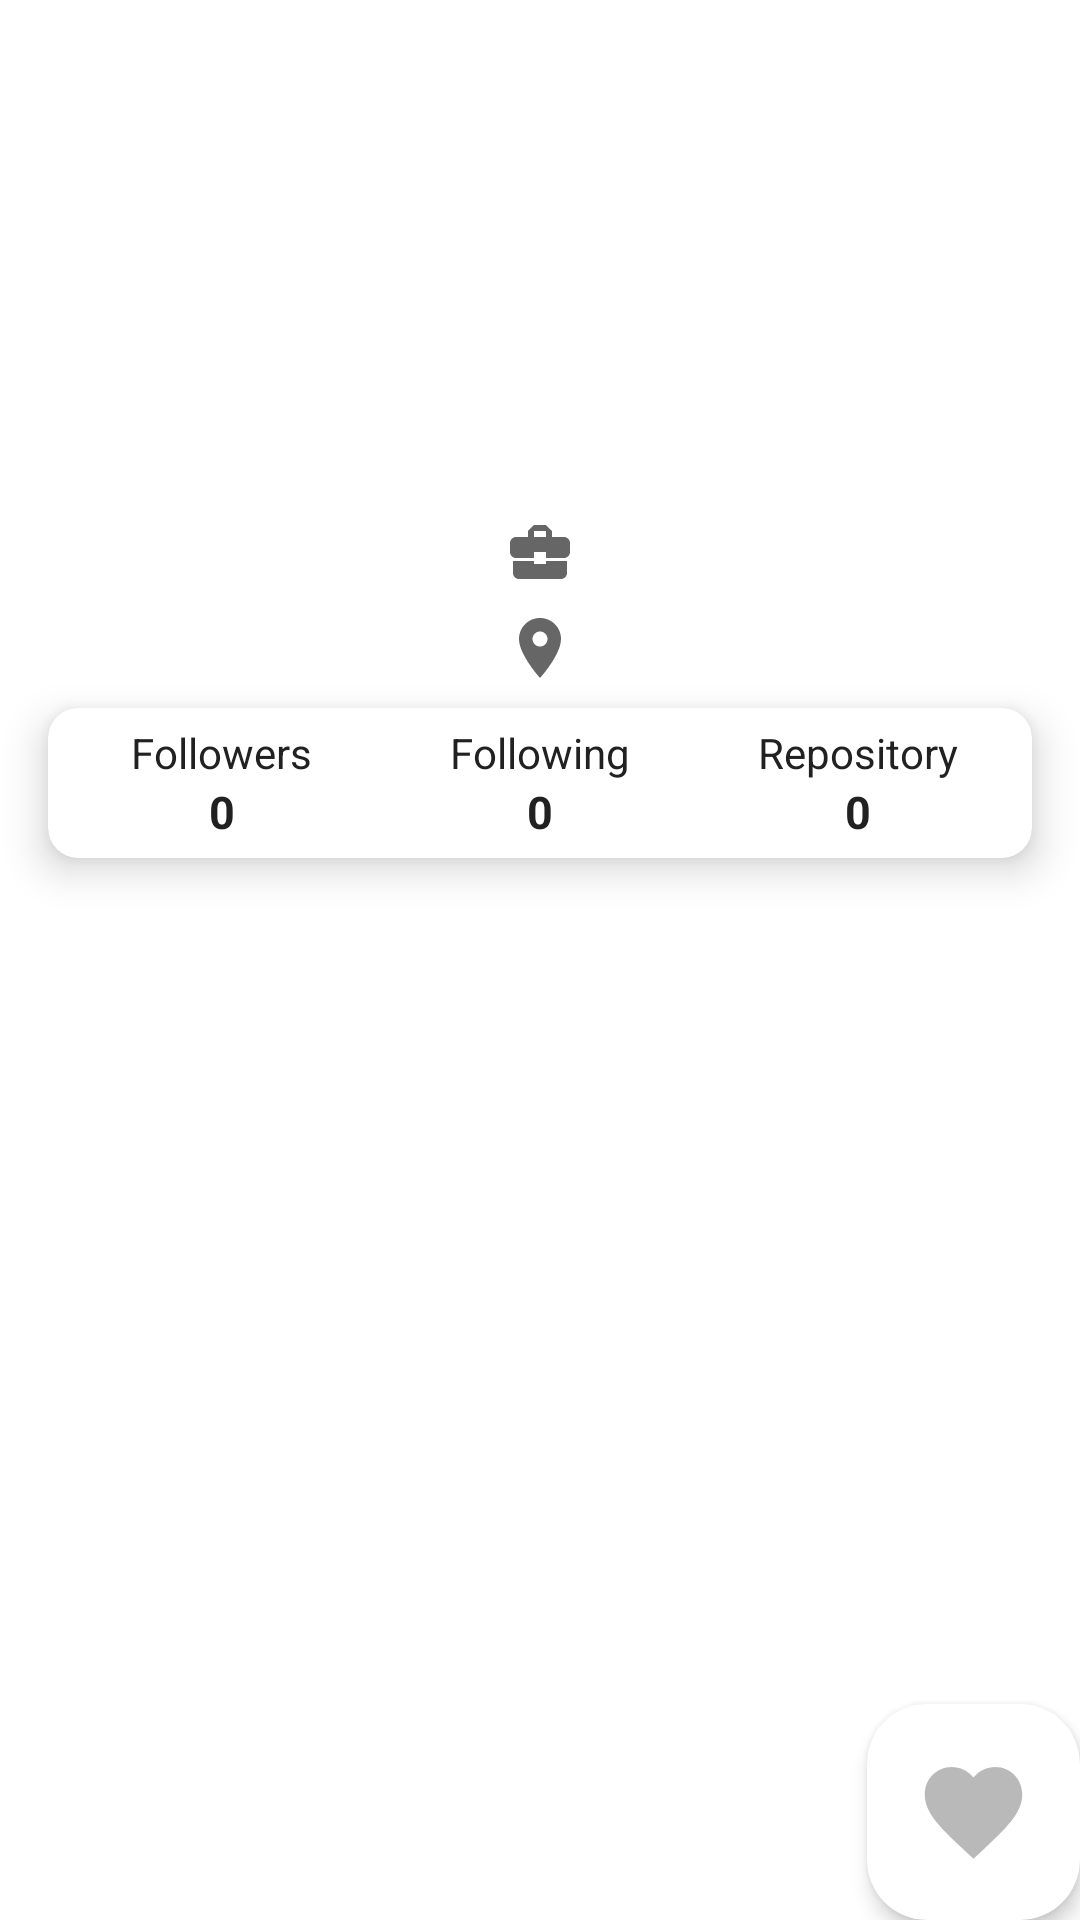

Layout XML and referenced resources for this Android screen:
<!-- AndroidManifest.xml: application theme Theme.GitHub -->
<!-- res/layout/activity_user_detail.xml -->
<?xml version="1.0" encoding="utf-8"?>
<androidx.constraintlayout.widget.ConstraintLayout xmlns:android="http://schemas.android.com/apk/res/android"
    xmlns:app="http://schemas.android.com/apk/res-auto"
    xmlns:tools="http://schemas.android.com/tools"
    android:layout_width="match_parent"
    android:layout_height="match_parent"
    tools:context=".Interface.UserDetailActivity">

    <ProgressBar
        android:id="@+id/progress_bar"
        style="?android:attr/progressBarStyle"
        android:layout_width="40dp"
        android:layout_height="250dp"
        android:visibility="gone"
        app:layout_constraintBottom_toBottomOf="@id/card_view"
        app:layout_constraintEnd_toEndOf="parent"
        app:layout_constraintStart_toStartOf="parent"
        app:layout_constraintTop_toTopOf="parent" />

    <ImageView
        android:id="@+id/iv_profile"
        android:layout_width="82dp"
        android:layout_height="82dp"
        android:layout_marginTop="16dp"
        app:layout_constraintEnd_toEndOf="parent"
        app:layout_constraintStart_toStartOf="parent"
        app:layout_constraintTop_toTopOf="parent"
        tools:ignore="ContentDescription"
        tools:src="@tools:sample/avatars" />

    <TextView
        android:id="@+id/tv_name"
        android:layout_width="wrap_content"
        android:layout_height="wrap_content"
        android:layout_marginTop="16dp"
        android:textSize="18sp"
        android:textStyle="bold"
        app:layout_constraintEnd_toEndOf="@+id/iv_profile"
        app:layout_constraintStart_toStartOf="@+id/iv_profile"
        app:layout_constraintTop_toBottomOf="@+id/iv_profile"
        tools:text="Name" />

    <TextView
        android:id="@+id/tv_username"
        android:layout_width="wrap_content"
        android:layout_height="wrap_content"
        android:layout_marginTop="8dp"
        android:textSize="13sp"
        app:layout_constraintEnd_toEndOf="@+id/tv_name"
        app:layout_constraintStart_toStartOf="@+id/tv_name"
        app:layout_constraintTop_toBottomOf="@+id/tv_name"
        tools:text="Username" />

    <TextView
        android:id="@+id/tv_company"
        android:layout_width="wrap_content"
        android:layout_height="wrap_content"
        android:layout_marginTop="8dp"
        android:gravity="center_vertical"
        android:textSize="13sp"
        app:drawableStartCompat="@drawable/ic_company"
        app:layout_constraintEnd_toEndOf="@+id/tv_username"
        app:layout_constraintStart_toStartOf="@+id/tv_username"
        app:layout_constraintTop_toBottomOf="@+id/tv_username"
        tools:text="Company" />

    <TextView
        android:id="@+id/tv_location"
        android:layout_width="wrap_content"
        android:layout_height="wrap_content"
        android:layout_marginTop="8dp"
        android:gravity="center_vertical"
        android:textSize="13sp"
        app:drawableStartCompat="@drawable/ic_location"
        app:layout_constraintEnd_toEndOf="@+id/tv_company"
        app:layout_constraintStart_toStartOf="@+id/tv_company"
        app:layout_constraintTop_toBottomOf="@+id/tv_company"
        tools:text="Location" />

    <androidx.cardview.widget.CardView
        android:id="@+id/card_view"
        android:layout_width="match_parent"
        android:layout_height="50dp"
        android:layout_marginLeft="16dp"
        android:layout_marginTop="8dp"
        android:layout_marginRight="16dp"
        app:cardCornerRadius="10dp"
        app:cardElevation="8dp"
        app:layout_constraintEnd_toEndOf="@+id/tv_location"
        app:layout_constraintStart_toStartOf="@+id/tv_location"
        app:layout_constraintTop_toBottomOf="@+id/tv_location">

        <LinearLayout
            android:id="@+id/linear_layout"
            android:layout_width="match_parent"
            android:layout_height="match_parent"
            android:gravity="center"
            android:orientation="horizontal"
            android:padding="5dp"
            tools:ignore="DisableBaselineAlignment">

            <LinearLayout
                android:id="@+id/linear_layoutFollowers"
                android:layout_width="0dp"
                android:layout_height="wrap_content"
                android:layout_weight="1"
                android:gravity="center"
                android:orientation="vertical">

                <TextView
                    android:layout_width="wrap_content"
                    android:layout_height="wrap_content"
                    android:text="Followers"
                    android:textSize="14sp"
                    tools:ignore="HardcodedText" />

                <TextView
                    android:id="@+id/tv_followers"
                    android:layout_width="wrap_content"
                    android:layout_height="wrap_content"
                    android:text="0"
                    android:textSize="15sp"
                    android:textStyle="bold"
                    tools:ignore="HardcodedText" />

            </LinearLayout>

            <LinearLayout
                android:id="@+id/linear_layoutFollowing"
                android:layout_width="0dp"
                android:layout_height="wrap_content"
                android:layout_weight="1"
                android:gravity="center"
                android:orientation="vertical">

                <TextView
                    android:layout_width="wrap_content"
                    android:layout_height="wrap_content"
                    android:text="Following"
                    android:textSize="14sp"
                    tools:ignore="HardcodedText" />

                <TextView
                    android:id="@+id/tv_following"
                    android:layout_width="wrap_content"
                    android:layout_height="wrap_content"
                    android:text="0"
                    android:textSize="15sp"
                    android:textStyle="bold"
                    tools:ignore="HardcodedText" />

            </LinearLayout>

            <LinearLayout
                android:id="@+id/linear_layoutRepository"
                android:layout_width="0dp"
                android:layout_height="wrap_content"
                android:layout_weight="1"
                android:gravity="center"
                android:orientation="vertical">

                <TextView
                    android:layout_width="wrap_content"
                    android:layout_height="wrap_content"
                    android:text="Repository"
                    android:textSize="14sp"
                    tools:ignore="HardcodedText" />

                <TextView
                    android:id="@+id/tv_repository"
                    android:layout_width="wrap_content"
                    android:layout_height="wrap_content"
                    android:text="0"
                    android:textSize="15sp"
                    android:textStyle="bold"
                    tools:ignore="HardcodedText" />

            </LinearLayout>
        </LinearLayout>

    </androidx.cardview.widget.CardView>

    <androidx.cardview.widget.CardView
        android:id="@+id/card_toggle_favorite"
        android:layout_width="wrap_content"
        android:layout_height="wrap_content"
        android:clickable="true"
        android:focusable="true"
        android:foreground="?android:attr/selectableItemBackground"
        app:cardCornerRadius="20dp"
        app:cardElevation="4dp"
        app:layout_constraintBottom_toBottomOf="parent"
        app:layout_constraintEnd_toEndOf="parent">

        <androidx.appcompat.widget.AppCompatToggleButton
            android:id="@+id/toggle_favorite"
            android:layout_width="39dp"
            android:layout_height="40dp"
            android:layout_margin="16dp"
            android:layout_marginTop="168dp"
            android:layout_marginEnd="16dp"
            android:background="@drawable/favorite"
            android:focusable="false"
            android:foregroundGravity="bottom"
            android:textOff=""
            android:textOn=""
            app:fabSize="normal"
            app:layout_anchor="@id/view_pager"
            app:layout_anchorGravity="bottom|end"
            app:layout_constraintEnd_toEndOf="parent"
            app:layout_constraintTop_toTopOf="parent" />

    </androidx.cardview.widget.CardView>

    <com.google.android.material.tabs.TabLayout
        android:id="@+id/tabs"
        android:layout_width="match_parent"
        android:layout_height="wrap_content"
        android:layout_marginTop="8dp"
        app:layout_constraintEnd_toEndOf="parent"
        app:layout_constraintStart_toStartOf="parent"
        app:layout_constraintTop_toBottomOf="@+id/card_view" />

    <androidx.viewpager.widget.ViewPager
        android:id="@+id/view_pager"
        android:layout_width="0dp"
        android:layout_height="0dp"
        app:layout_constraintBottom_toBottomOf="parent"
        app:layout_constraintEnd_toEndOf="parent"
        app:layout_constraintHorizontal_bias="0.0"
        app:layout_constraintStart_toStartOf="parent"
        app:layout_constraintTop_toBottomOf="@+id/tabs"
        app:layout_constraintVertical_bias="0.0" />

</androidx.constraintlayout.widget.ConstraintLayout>
<!-- resources referenced by this layout -->
<resources>
  <!-- drawable favorite (drawable) -->
  <selector xmlns:android="http://schemas.android.com/apk/res/android">
      <item android:drawable="@drawable/ic_favorite_on" android:state_checked="true" />
      <item android:drawable="@drawable/ic_favorite_off" android:state_checked="false" />
  </selector>
  <!-- drawable ic_company (drawable) -->
  <vector xmlns:android="http://schemas.android.com/apk/res/android"
      android:width="24dp"
      android:height="24dp"
      android:viewportWidth="24"
      android:viewportHeight="24"
      android:tint="?attr/colorControlNormal">
      
      <path
          android:fillColor="@android:color/white"
          android:pathData="M10,16v-1L3.01,15L3,19c0,1.11 0.89,2 2,2h14c1.11,0 2,-0.89 2,-2v-4h-7v1h-4zM20,7h-4.01L15.99,5l-2,-2h-4l-2,2v2L4,7c-1.1,0 -2,0.9 -2,2v3c0,1.11 0.89,2 2,2h6v-2h4v2h6c1.1,0 2,-0.9 2,-2L22,9c0,-1.1 -0.9,-2 -2,-2zM14,7h-4L10,5h4v2z" />
  </vector>
  <!-- drawable ic_location (drawable) -->
  <vector xmlns:android="http://schemas.android.com/apk/res/android"
      android:width="24dp"
      android:height="24dp"
      android:viewportWidth="24"
      android:viewportHeight="24"
      android:tint="?attr/colorControlNormal">
      
      <path
          android:fillColor="@android:color/white"
          android:pathData="M12,2C8.13,2 5,5.13 5,9c0,5.25 7,13 7,13s7,-7.75 7,-13c0,-3.87 -3.13,-7 -7,-7zM12,11.5c-1.38,0 -2.5,-1.12 -2.5,-2.5s1.12,-2.5 2.5,-2.5 2.5,1.12 2.5,2.5 -1.12,2.5 -2.5,2.5z" />
  </vector>
  <style name="Theme.GitHub" parent="Theme.MaterialComponents.DayNight.DarkActionBar">
          <item name="colorPrimary">@color/primary_color</item>
          <item name="colorPrimaryVariant">@color/dark_primary_color</item>
          <item name="colorOnPrimary">@color/text_icon</item>
          <item name="colorSecondary">@color/primary_color</item>
          <item name="colorSecondaryVariant">@color/dark_primary_color</item>
          <item name="colorOnSecondary">@color/primary_text</item>
          <item name="android:statusBarColor" tools:targetApi="l">?attr/colorPrimaryVariant</item>
          <item name="android:textColor" tools:targetApi="l">?attr/colorOnSecondary</item>
      </style>
  <!-- drawable ic_favorite_on (drawable) -->
  <vector xmlns:android="http://schemas.android.com/apk/res/android"
      android:width="24dp"
      android:height="24dp"
      android:viewportWidth="24"
      android:viewportHeight="24"
      android:tint="#EF2C2C">
      <path
          android:fillColor="@android:color/white"
          android:pathData="M12,21.35l-1.45,-1.32C5.4,15.36 2,12.28 2,8.5 2,5.42 4.42,3 7.5,3c1.74,0 3.41,0.81 4.5,2.09C13.09,3.81 14.76,3 16.5,3 19.58,3 22,5.42 22,8.5c0,3.78 -3.4,6.86 -8.55,11.54L12,21.35z" />
  </vector>
  <!-- drawable ic_favorite_off (drawable) -->
  <vector xmlns:android="http://schemas.android.com/apk/res/android"
      android:width="24dp"
      android:height="24dp"
      android:viewportWidth="24"
      android:viewportHeight="24"
      android:tint="#BAB9B9">
      <path
          android:fillColor="@android:color/white"
          android:pathData="M12,21.35l-1.45,-1.32C5.4,15.36 2,12.28 2,8.5 2,5.42 4.42,3 7.5,3c1.74,0 3.41,0.81 4.5,2.09C13.09,3.81 14.76,3 16.5,3 19.58,3 22,5.42 22,8.5c0,3.78 -3.4,6.86 -8.55,11.54L12,21.35z" />
  </vector>
  <color name="primary_color">#000000</color>
  <color name="dark_primary_color">#000000</color>
  <color name="text_icon">#FFFFFF</color>
  <color name="primary_text">#212121</color>
</resources>
